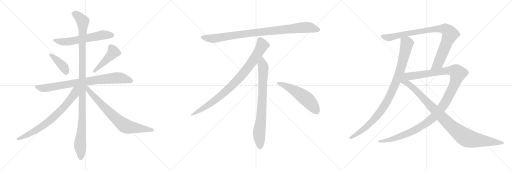
t = 0.00 s
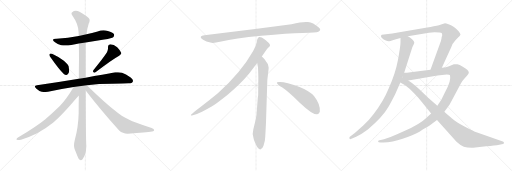
t = 2.75 s
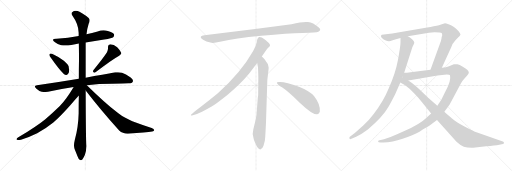
t = 5.50 s
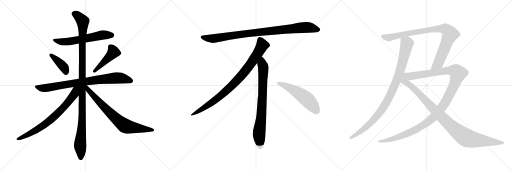
t = 8.25 s
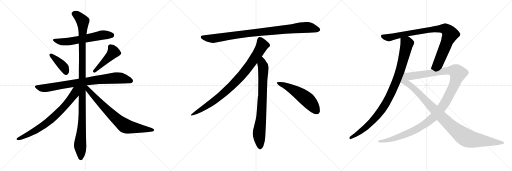
t = 11.00 s
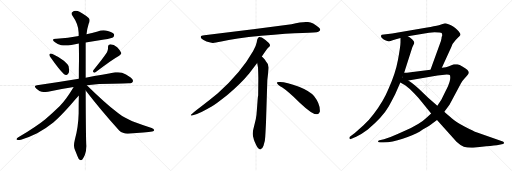
t = 13.75 s

The animated SVG that drew these frames (rendered in a browser with its animation timeline set to each time). Animation: 15 CSS @keyframes rules; one cycle of 13.75 s.

<svg version="1.1" viewBox="0 0 3072 1024" xmlns="http://www.w3.org/2000/svg">
  <g stroke="lightgray" stroke-dasharray="1,1" stroke-width="1" transform="scale(4, 4)">
    <line x1="0" y1="0" x2="256" y2="256"></line>
    <line x1="256" y1="0" x2="0" y2="256"></line>
    <line x1="128" y1="0" x2="128" y2="256"></line>
    <line x1="0" y1="128" x2="256" y2="128"></line>
    <line x1="256" y1="0" x2="512" y2="256"></line>
    <line x1="512" y1="0" x2="256" y2="256"></line>
    <line x1="384" y1="0" x2="384" y2="256"></line>
    <line x1="256" y1="128" x2="512" y2="128"></line>
    <line x1="512" y1="0" x2="768" y2="256"></line>
    <line x1="768" y1="0" x2="512" y2="256"></line>
    <line x1="640" y1="0" x2="640" y2="256"></line>
    <line x1="512" y1="128" x2="768" y2="128"></line>
  </g>
<g transform="scale(1, -1) translate(0, -850)">
   <style type="text/css">
    @keyframes keyframes0 {
      from {
       stroke: black;
       stroke-dashoffset: 608;
       stroke-width: 128;
       }
       66% {
       animation-timing-function: step-end;
       stroke: black;
       stroke-dashoffset: 0;
       stroke-width: 128;
       }
       to {
       stroke: black;
       stroke-width: 1024;
       }
       }
       #make-me-a-hanzi-animation-0 {
         animation: keyframes0 0.744792s both;
         animation-delay: 0.000000s;
         animation-timing-function: linear;
       }
    @keyframes keyframes1 {
      from {
       stroke: black;
       stroke-dashoffset: 399;
       stroke-width: 128;
       }
       56% {
       animation-timing-function: step-end;
       stroke: black;
       stroke-dashoffset: 0;
       stroke-width: 128;
       }
       to {
       stroke: black;
       stroke-width: 1024;
       }
       }
       #make-me-a-hanzi-animation-1 {
         animation: keyframes1 0.574707s both;
         animation-delay: 0.744792s;
         animation-timing-function: linear;
       }
    @keyframes keyframes2 {
      from {
       stroke: black;
       stroke-dashoffset: 457;
       stroke-width: 128;
       }
       60% {
       animation-timing-function: step-end;
       stroke: black;
       stroke-dashoffset: 0;
       stroke-width: 128;
       }
       to {
       stroke: black;
       stroke-width: 1024;
       }
       }
       #make-me-a-hanzi-animation-2 {
         animation: keyframes2 0.621908s both;
         animation-delay: 1.319499s;
         animation-timing-function: linear;
       }
    @keyframes keyframes3 {
      from {
       stroke: black;
       stroke-dashoffset: 828;
       stroke-width: 128;
       }
       73% {
       animation-timing-function: step-end;
       stroke: black;
       stroke-dashoffset: 0;
       stroke-width: 128;
       }
       to {
       stroke: black;
       stroke-width: 1024;
       }
       }
       #make-me-a-hanzi-animation-3 {
         animation: keyframes3 0.923828s both;
         animation-delay: 1.941407s;
         animation-timing-function: linear;
       }
    @keyframes keyframes4 {
      from {
       stroke: black;
       stroke-dashoffset: 1147;
       stroke-width: 128;
       }
       79% {
       animation-timing-function: step-end;
       stroke: black;
       stroke-dashoffset: 0;
       stroke-width: 128;
       }
       to {
       stroke: black;
       stroke-width: 1024;
       }
       }
       #make-me-a-hanzi-animation-4 {
         animation: keyframes4 1.183431s both;
         animation-delay: 2.865235s;
         animation-timing-function: linear;
       }
    @keyframes keyframes5 {
      from {
       stroke: black;
       stroke-dashoffset: 741;
       stroke-width: 128;
       }
       71% {
       animation-timing-function: step-end;
       stroke: black;
       stroke-dashoffset: 0;
       stroke-width: 128;
       }
       to {
       stroke: black;
       stroke-width: 1024;
       }
       }
       #make-me-a-hanzi-animation-5 {
         animation: keyframes5 0.853027s both;
         animation-delay: 4.048666s;
         animation-timing-function: linear;
       }
    @keyframes keyframes6 {
      from {
       stroke: black;
       stroke-dashoffset: 755;
       stroke-width: 128;
       }
       71% {
       animation-timing-function: step-end;
       stroke: black;
       stroke-dashoffset: 0;
       stroke-width: 128;
       }
       to {
       stroke: black;
       stroke-width: 1024;
       }
       }
       #make-me-a-hanzi-animation-6 {
         animation: keyframes6 0.864421s both;
         animation-delay: 4.901693s;
         animation-timing-function: linear;
       }
    @keyframes keyframes7 {
      from {
       stroke: black;
       stroke-dashoffset: 952;
       stroke-width: 128;
       }
       76% {
       animation-timing-function: step-end;
       stroke: black;
       stroke-dashoffset: 0;
       stroke-width: 128;
       }
       to {
       stroke: black;
       stroke-width: 1024;
       }
       }
       #make-me-a-hanzi-animation-7 {
         animation: keyframes7 1.024740s both;
         animation-delay: 5.766114s;
         animation-timing-function: linear;
       }
    @keyframes keyframes8 {
      from {
       stroke: black;
       stroke-dashoffset: 897;
       stroke-width: 128;
       }
       74% {
       animation-timing-function: step-end;
       stroke: black;
       stroke-dashoffset: 0;
       stroke-width: 128;
       }
       to {
       stroke: black;
       stroke-width: 1024;
       }
       }
       #make-me-a-hanzi-animation-8 {
         animation: keyframes8 0.979980s both;
         animation-delay: 6.790854s;
         animation-timing-function: linear;
       }
    @keyframes keyframes9 {
      from {
       stroke: black;
       stroke-dashoffset: 792;
       stroke-width: 128;
       }
       72% {
       animation-timing-function: step-end;
       stroke: black;
       stroke-dashoffset: 0;
       stroke-width: 128;
       }
       to {
       stroke: black;
       stroke-width: 1024;
       }
       }
       #make-me-a-hanzi-animation-9 {
         animation: keyframes9 0.894531s both;
         animation-delay: 7.770834s;
         animation-timing-function: linear;
       }
    @keyframes keyframes10 {
      from {
       stroke: black;
       stroke-dashoffset: 548;
       stroke-width: 128;
       }
       64% {
       animation-timing-function: step-end;
       stroke: black;
       stroke-dashoffset: 0;
       stroke-width: 128;
       }
       to {
       stroke: black;
       stroke-width: 1024;
       }
       }
       #make-me-a-hanzi-animation-10 {
         animation: keyframes10 0.695964s both;
         animation-delay: 8.665365s;
         animation-timing-function: linear;
       }
    @keyframes keyframes11 {
      from {
       stroke: black;
       stroke-dashoffset: 979;
       stroke-width: 128;
       }
       76% {
       animation-timing-function: step-end;
       stroke: black;
       stroke-dashoffset: 0;
       stroke-width: 128;
       }
       to {
       stroke: black;
       stroke-width: 1024;
       }
       }
       #make-me-a-hanzi-animation-11 {
         animation: keyframes11 1.046712s both;
         animation-delay: 9.361329s;
         animation-timing-function: linear;
       }
    @keyframes keyframes12 {
      from {
       stroke: black;
       stroke-dashoffset: 920;
       stroke-width: 128;
       }
       75% {
       animation-timing-function: step-end;
       stroke: black;
       stroke-dashoffset: 0;
       stroke-width: 128;
       }
       to {
       stroke: black;
       stroke-width: 1024;
       }
       }
       #make-me-a-hanzi-animation-12 {
         animation: keyframes12 0.998698s both;
         animation-delay: 10.408041s;
         animation-timing-function: linear;
       }
    @keyframes keyframes13 {
      from {
       stroke: black;
       stroke-dashoffset: 1246;
       stroke-width: 128;
       }
       80% {
       animation-timing-function: step-end;
       stroke: black;
       stroke-dashoffset: 0;
       stroke-width: 128;
       }
       to {
       stroke: black;
       stroke-width: 1024;
       }
       }
       #make-me-a-hanzi-animation-13 {
         animation: keyframes13 1.263997s both;
         animation-delay: 11.406739s;
         animation-timing-function: linear;
       }
    @keyframes keyframes14 {
      from {
       stroke: black;
       stroke-dashoffset: 1021;
       stroke-width: 128;
       }
       77% {
       animation-timing-function: step-end;
       stroke: black;
       stroke-dashoffset: 0;
       stroke-width: 128;
       }
       to {
       stroke: black;
       stroke-width: 1024;
       }
       }
       #make-me-a-hanzi-animation-14 {
         animation: keyframes14 1.080892s both;
         animation-delay: 12.670736s;
         animation-timing-function: linear;
       }
</style>
<path d="M 514.0 596.0 L 625.0 614.0 Q 673.0 622.0 679.0 628.0 Q 685.0 634.0 685.0 640.0 Q 685.0 643.0 684.0 645.0 Q 677.0 658.0 647.0 665.0 Q 634.0 669.0 621.0 669.0 Q 603.0 669.0 586.0 662.0 Q 552.0 652.0 519.0 645.0 L 472.0 635.0 Q 409.0 622.0 340.0 618.0 L 337.0 618.0 Q 318.0 618.0 318.0 611.0 Q 318.0 606.0 330.0 597.0 Q 345.0 584.0 367.0 580.0 Q 378.0 578.0 392.0 578.0 Q 408.0 578.0 428.0 581.0 Q 451.0 586.0 473.0 590.0 L 514.0 596.0 Z" fill="lightgray"></path> 
<path d="M 297.0 526.0 Q 296.0 525.0 296.0 523.0 Q 296.0 517.0 303.0 507.0 Q 356.0 431.0 383.0 407.0 Q 390.0 401.0 397.0 401.0 Q 400.0 401.0 403.0 402.0 Q 415.0 408.0 415.0 428.0 Q 415.0 432.0 414.0 437.0 Q 413.0 455.0 407.0 462.0 Q 398.0 474.0 383.0 487.0 Q 357.0 507.0 312.0 528.0 Q 307.0 530.0 304.0 530.0 Q 299.0 530.0 297.0 526.0 Z" fill="lightgray"></path> 
<path d="M 560.0 430.0 Q 558.0 426.0 558.0 423.0 Q 558.0 419.0 561.0 417.0 Q 563.0 415.0 566.0 415.0 Q 570.0 415.0 575.0 419.0 Q 670.0 492.0 715.0 517.0 Q 728.0 525.0 728.0 531.0 L 728.0 533.0 Q 721.0 549.0 703.0 567.0 Q 683.0 585.0 662.0 585.0 Q 648.0 584.0 648.0 571.0 L 648.0 562.0 Q 648.0 550.0 642.0 537.0 Q 614.0 494.0 560.0 430.0 Z" fill="lightgray"></path> 
<path d="M 521.0 340.0 Q 594.0 348.0 672.0 348.0 Q 752.0 351.0 771.0 351.0 Q 793.0 351.0 796.0 360.0 Q 798.0 363.0 798.0 367.0 Q 798.0 376.0 784.0 386.0 Q 754.0 409.0 732.0 415.0 Q 721.0 418.0 708.0 418.0 Q 700.0 418.0 691.0 417.0 Q 623.0 403.0 514.0 385.0 L 473.0 378.0 Q 357.0 358.0 222.0 340.0 Q 209.0 339.0 209.0 333.0 Q 209.0 328.0 217.0 320.0 Q 232.0 305.0 250.0 301.0 Q 263.0 299.0 273.0 299.0 Q 281.0 299.0 288.0 300.0 Q 361.0 317.0 442.0 329.0 L 521.0 340.0 Z" fill="lightgray"></path> 
<path d="M 514.0 385.0 L 514.0 596.0 L 519.0 645.0 Q 523.0 680.0 532.0 708.0 Q 538.0 720.0 538.0 729.0 Q 538.0 733.0 537.0 736.0 Q 534.0 747.0 477.0 780.0 Q 465.0 786.0 455.0 786.0 Q 443.0 786.0 433.0 778.0 Q 429.0 775.0 429.0 770.0 Q 429.0 765.0 434.0 758.0 Q 471.0 706.0 472.0 655.0 L 472.0 635.0 L 473.0 590.0 Q 474.0 542.0 474.0 491.0 Q 473.0 435.0 473.0 378.0 L 473.0 277.0 Q 472.0 226.0 472.0 172.0 Q 470.0 88.0 449.0 13.0 Q 444.0 -7.0 444.0 -21.0 Q 444.0 -33.0 447.0 -41.0 L 465.0 -86.0 Q 472.0 -104.0 478.0 -108.0 Q 482.0 -110.0 485.0 -110.0 Q 490.0 -110.0 494.0 -106.0 Q 500.0 -98.0 509.0 -79.0 Q 518.0 -55.0 518.0 -25.0 Q 515.0 17.0 514.0 308.0 L 514.0 385.0 Z" fill="lightgray"></path> 
<path d="M 442.0 329.0 Q 398.0 255.0 359.0 215.0 Q 315.0 172.0 272.0 136.0 Q 225.0 97.0 110.0 27.0 Q 99.0 20.0 99.0 16.0 Q 99.0 13.0 102.0 12.0 Q 106.0 11.0 111.0 11.0 Q 117.0 11.0 126.0 13.0 Q 174.0 26.0 223.0 51.0 Q 275.0 80.0 320.0 116.0 Q 362.0 152.0 423.0 221.0 Q 469.0 273.0 472.0 276.0 L 473.0 277.0 C 526.0 335.0 465.0 367.0 442.0 329.0 Z" fill="lightgray"></path> 
<path d="M 514.0 308.0 Q 604.0 191.0 715.0 68.0 Q 736.0 49.0 765.0 49.0 L 768.0 49.0 Q 880.0 56.0 913.0 62.0 Q 925.0 66.0 925.0 70.0 Q 925.0 79.0 910.0 83.0 Q 845.0 105.0 794.0 124.0 Q 780.0 129.0 752.0 144.0 Q 728.0 156.0 710.0 171.0 Q 621.0 241.0 521.0 340.0 C 500.0 361.0 487.0 342.0 514.0 308.0 Z" fill="lightgray"></path> 
<path d="M 1749.0 705.5 L 1531.0 676.5 L 1226.0 639.5 Q 1193.0 636.5 1210.0 618.5 Q 1218.0 611.5 1239.0 602.5 Q 1267.0 594.5 1276.0 593.5 Q 1286.0 592.5 1328.0 601.5 Q 1406.0 620.5 1568.0 636.5 Q 1730.0 651.5 1815.0 653.5 Q 1900.0 655.5 1910.0 660.5 Q 1932.0 670.5 1911.0 687.5 Q 1879.0 714.5 1848.0 718.5 Q 1818.0 722.5 1749.0 705.5 Z" fill="lightgray"></path> 
<path d="M 1571.0 511.5 Q 1599.0 554.5 1606.0 561.5 L 1617.0 571.5 Q 1620.0 574.5 1620.0 580.5 Q 1620.0 585.5 1613.0 593.5 Q 1595.0 610.5 1571.0 625.5 Q 1560.0 630.5 1556.0 629.5 L 1551.0 626.5 Q 1549.0 625.5 1547.0 621.5 Q 1545.0 616.5 1544.0 615.5 L 1540.0 595.5 Q 1537.0 576.5 1519.0 545.5 Q 1447.0 417.5 1307.0 291.5 Q 1258.0 250.5 1203.0 209.5 Q 1149.0 168.5 1147.0 163.5 Q 1140.0 153.5 1157.0 159.5 L 1182.0 167.5 Q 1202.0 172.5 1270.0 211.5 Q 1291.0 222.5 1364.0 280.5 Q 1445.0 348.5 1495.0 409.5 L 1543.0 473.5 L 1571.0 511.5 Z" fill="lightgray"></path> 
<path d="M 1596.0 115.5 L 1604.0 371.5 L 1610.0 423.5 Q 1612.0 439.5 1612.0 446.5 Q 1612.0 467.5 1594.0 485.5 Q 1592.0 490.5 1571.0 511.5 C 1550.0 533.5 1538.0 503.5 1543.0 473.5 L 1548.0 445.5 Q 1550.0 404.5 1550.0 383.5 L 1549.0 277.5 Q 1547.0 271.5 1545.0 241.5 L 1541.0 188.5 Q 1539.0 155.5 1535.0 137.5 L 1520.0 75.5 Q 1512.0 47.5 1521.0 22.5 L 1523.0 13.5 Q 1525.0 7.5 1537.0 -19.5 Q 1550.0 -46.5 1562.0 -45.5 Q 1574.0 -44.5 1581.0 -23.5 L 1589.0 6.5 Q 1592.0 29.5 1593.0 57.5 L 1596.0 115.5 Z" fill="lightgray"></path> 
<path d="M 1661.0 354.5 Q 1664.0 343.5 1694.0 325.5 Q 1724.0 306.5 1800.0 233.5 Q 1877.0 160.5 1904.0 165.5 Q 1914.0 166.5 1919.0 180.5 Q 1923.0 224.5 1884.0 274.5 Q 1859.0 304.5 1794.0 330.5 Q 1711.0 361.5 1673.0 358.5 Q 1660.0 358.5 1661.0 354.5 Z" fill="lightgray"></path> 
<path d="M 2403.0 623.0 L 2403.0 597.0 Q 2403.0 574.0 2388.0 492.0 Q 2373.0 410.0 2332.0 320.0 Q 2300.0 242.0 2242.0 167.0 Q 2214.0 129.0 2181.0 100.0 L 2129.0 53.0 L 2099.0 30.0 Q 2095.0 26.0 2097.0 20.0 Q 2099.0 14.0 2105.0 17.0 L 2137.0 31.0 Q 2169.0 45.0 2207.0 74.0 Q 2296.0 149.0 2332.0 212.0 Q 2350.0 245.0 2371.0 286.0 L 2402.0 356.0 L 2425.0 414.0 L 2474.0 568.0 L 2484.0 588.0 Q 2490.0 600.0 2474.0 614.0 Q 2459.0 628.0 2447.0 634.0 C 2422.0 651.0 2403.0 653.0 2403.0 623.0 Z" fill="lightgray"></path> 
<path d="M 2563.0 686.0 L 2388.0 656.0 Q 2349.0 649.0 2328.0 647.0 L 2291.0 642.0 Q 2286.0 639.0 2286.0 634.0 Q 2286.0 622.0 2315.0 608.0 Q 2325.0 604.0 2332.0 603.0 Q 2340.0 602.0 2356.0 609.0 Q 2372.0 615.0 2403.0 623.0 L 2447.0 634.0 L 2574.0 655.0 L 2607.0 658.0 Q 2646.0 658.0 2650.0 653.0 Q 2654.0 647.0 2653.0 637.0 Q 2649.0 630.0 2649.0 620.0 L 2645.0 604.0 L 2583.0 433.0 C 2573.0 405.0 2638.0 418.0 2651.0 445.0 L 2708.0 569.0 Q 2714.0 590.0 2734.0 611.0 L 2750.0 627.0 Q 2753.0 629.0 2759.0 637.0 Q 2767.0 644.0 2759.0 653.0 Q 2755.0 662.0 2743.0 673.0 Q 2732.0 684.0 2719.0 692.0 Q 2707.0 700.0 2691.0 706.0 Q 2675.0 712.0 2670.0 712.0 L 2651.0 706.0 Q 2632.0 700.0 2620.0 697.0 L 2602.0 694.0 Q 2584.0 690.0 2563.0 686.0 Z" fill="lightgray"></path> 
<path d="M 2587.0 170.0 L 2559.0 145.0 Q 2522.0 108.0 2426.0 65.0 Q 2330.0 21.0 2304.0 16.0 L 2277.0 9.0 Q 2266.0 7.0 2269.0 0.0 Q 2270.0 -4.0 2283.0 -4.0 L 2300.0 -4.0 Q 2354.0 -4.0 2416.0 18.0 Q 2479.0 40.0 2517.0 61.0 Q 2537.0 74.0 2555.0 84.0 Q 2574.0 94.0 2590.0 107.0 L 2622.0 131.0 L 2666.0 180.0 L 2697.0 222.0 L 2766.0 351.0 Q 2776.0 369.0 2787.0 380.0 L 2803.0 398.0 Q 2812.0 408.0 2813.0 415.0 Q 2813.0 431.0 2774.0 452.0 Q 2758.0 463.0 2744.0 466.0 L 2723.0 465.0 L 2694.0 454.0 Q 2679.0 448.0 2651.0 445.0 L 2583.0 433.0 L 2464.0 418.0 Q 2463.0 417.0 2425.0 414.0 C 2395.0 411.0 2420.0 363.0 2450.0 368.0 L 2625.0 398.0 L 2681.0 404.0 Q 2698.0 403.0 2700.0 399.0 Q 2704.0 381.0 2698.0 362.0 Q 2693.0 342.0 2673.0 303.0 L 2648.0 252.0 L 2624.0 216.0 L 2587.0 170.0 Z" fill="lightgray"></path> 
<path d="M 2402.0 356.0 L 2431.0 339.0 Q 2455.0 322.0 2486.0 290.0 Q 2517.0 258.0 2532.0 238.0 L 2587.0 170.0 L 2622.0 131.0 L 2739.0 0.0 Q 2762.0 -22.0 2783.0 -29.0 Q 2804.0 -36.0 2839.0 -35.0 L 2917.0 -27.0 Q 2969.0 -23.0 2996.0 -18.0 L 3018.0 -13.0 Q 3025.0 -12.0 3024.0 -6.0 Q 3023.0 0.0 3017.0 2.0 L 2863.0 56.0 Q 2840.0 64.0 2787.0 92.0 Q 2735.0 119.0 2712.0 140.0 Q 2679.0 166.0 2666.0 180.0 L 2624.0 216.0 L 2569.0 264.0 L 2530.0 302.0 Q 2495.0 336.0 2483.0 344.0 Q 2471.0 354.0 2450.0 368.0 C 2390.0 410.0 2327.0 400.0 2402.0 356.0 Z" fill="lightgray"></path> 
      <clipPath id="make-me-a-hanzi-clip-0">
      <path d="M 514.0 596.0 L 625.0 614.0 Q 673.0 622.0 679.0 628.0 Q 685.0 634.0 685.0 640.0 Q 685.0 643.0 684.0 645.0 Q 677.0 658.0 647.0 665.0 Q 634.0 669.0 621.0 669.0 Q 603.0 669.0 586.0 662.0 Q 552.0 652.0 519.0 645.0 L 472.0 635.0 Q 409.0 622.0 340.0 618.0 L 337.0 618.0 Q 318.0 618.0 318.0 611.0 Q 318.0 606.0 330.0 597.0 Q 345.0 584.0 367.0 580.0 Q 378.0 578.0 392.0 578.0 Q 408.0 578.0 428.0 581.0 Q 451.0 586.0 473.0 590.0 L 514.0 596.0 Z" fill="lightgray"></path>
      </clipPath>
      <path clip-path="url(#make-me-a-hanzi-clip-0)" d="M 324.0 610.0 L 386.0 599.0 L 609.0 640.0 L 671.0 640.0 " fill="none" id="make-me-a-hanzi-animation-0" stroke-dasharray="480 960" stroke-linecap="round"></path>

      <clipPath id="make-me-a-hanzi-clip-1">
      <path d="M 297.0 526.0 Q 296.0 525.0 296.0 523.0 Q 296.0 517.0 303.0 507.0 Q 356.0 431.0 383.0 407.0 Q 390.0 401.0 397.0 401.0 Q 400.0 401.0 403.0 402.0 Q 415.0 408.0 415.0 428.0 Q 415.0 432.0 414.0 437.0 Q 413.0 455.0 407.0 462.0 Q 398.0 474.0 383.0 487.0 Q 357.0 507.0 312.0 528.0 Q 307.0 530.0 304.0 530.0 Q 299.0 530.0 297.0 526.0 Z" fill="lightgray"></path>
      </clipPath>
      <path clip-path="url(#make-me-a-hanzi-clip-1)" d="M 304.0 522.0 L 377.0 455.0 L 398.0 416.0 " fill="none" id="make-me-a-hanzi-animation-1" stroke-dasharray="271 542" stroke-linecap="round"></path>

      <clipPath id="make-me-a-hanzi-clip-2">
      <path d="M 560.0 430.0 Q 558.0 426.0 558.0 423.0 Q 558.0 419.0 561.0 417.0 Q 563.0 415.0 566.0 415.0 Q 570.0 415.0 575.0 419.0 Q 670.0 492.0 715.0 517.0 Q 728.0 525.0 728.0 531.0 L 728.0 533.0 Q 721.0 549.0 703.0 567.0 Q 683.0 585.0 662.0 585.0 Q 648.0 584.0 648.0 571.0 L 648.0 562.0 Q 648.0 550.0 642.0 537.0 Q 614.0 494.0 560.0 430.0 Z" fill="lightgray"></path>
      </clipPath>
      <path clip-path="url(#make-me-a-hanzi-clip-2)" d="M 661.0 572.0 L 681.0 539.0 L 567.0 424.0 " fill="none" id="make-me-a-hanzi-animation-2" stroke-dasharray="329 658" stroke-linecap="round"></path>

      <clipPath id="make-me-a-hanzi-clip-3">
      <path d="M 521.0 340.0 Q 594.0 348.0 672.0 348.0 Q 752.0 351.0 771.0 351.0 Q 793.0 351.0 796.0 360.0 Q 798.0 363.0 798.0 367.0 Q 798.0 376.0 784.0 386.0 Q 754.0 409.0 732.0 415.0 Q 721.0 418.0 708.0 418.0 Q 700.0 418.0 691.0 417.0 Q 623.0 403.0 514.0 385.0 L 473.0 378.0 Q 357.0 358.0 222.0 340.0 Q 209.0 339.0 209.0 333.0 Q 209.0 328.0 217.0 320.0 Q 232.0 305.0 250.0 301.0 Q 263.0 299.0 273.0 299.0 Q 281.0 299.0 288.0 300.0 Q 361.0 317.0 442.0 329.0 L 521.0 340.0 Z" fill="lightgray"></path>
      </clipPath>
      <path clip-path="url(#make-me-a-hanzi-clip-3)" d="M 219.0 330.0 L 279.0 323.0 L 469.0 356.0 L 692.0 383.0 L 727.0 383.0 L 784.0 367.0 " fill="none" id="make-me-a-hanzi-animation-3" stroke-dasharray="700 1400" stroke-linecap="round"></path>

      <clipPath id="make-me-a-hanzi-clip-4">
      <path d="M 514.0 385.0 L 514.0 596.0 L 519.0 645.0 Q 523.0 680.0 532.0 708.0 Q 538.0 720.0 538.0 729.0 Q 538.0 733.0 537.0 736.0 Q 534.0 747.0 477.0 780.0 Q 465.0 786.0 455.0 786.0 Q 443.0 786.0 433.0 778.0 Q 429.0 775.0 429.0 770.0 Q 429.0 765.0 434.0 758.0 Q 471.0 706.0 472.0 655.0 L 472.0 635.0 L 473.0 590.0 Q 474.0 542.0 474.0 491.0 Q 473.0 435.0 473.0 378.0 L 473.0 277.0 Q 472.0 226.0 472.0 172.0 Q 470.0 88.0 449.0 13.0 Q 444.0 -7.0 444.0 -21.0 Q 444.0 -33.0 447.0 -41.0 L 465.0 -86.0 Q 472.0 -104.0 478.0 -108.0 Q 482.0 -110.0 485.0 -110.0 Q 490.0 -110.0 494.0 -106.0 Q 500.0 -98.0 509.0 -79.0 Q 518.0 -55.0 518.0 -25.0 Q 515.0 17.0 514.0 308.0 L 514.0 385.0 Z" fill="lightgray"></path>
      </clipPath>
      <path clip-path="url(#make-me-a-hanzi-clip-4)" d="M 442.0 768.0 L 473.0 750.0 L 488.0 734.0 L 497.0 712.0 L 495.0 173.0 L 481.0 -13.0 L 485.0 -97.0 " fill="none" id="make-me-a-hanzi-animation-4" stroke-dasharray="1019 2038" stroke-linecap="round"></path>

      <clipPath id="make-me-a-hanzi-clip-5">
      <path d="M 442.0 329.0 Q 398.0 255.0 359.0 215.0 Q 315.0 172.0 272.0 136.0 Q 225.0 97.0 110.0 27.0 Q 99.0 20.0 99.0 16.0 Q 99.0 13.0 102.0 12.0 Q 106.0 11.0 111.0 11.0 Q 117.0 11.0 126.0 13.0 Q 174.0 26.0 223.0 51.0 Q 275.0 80.0 320.0 116.0 Q 362.0 152.0 423.0 221.0 Q 469.0 273.0 472.0 276.0 L 473.0 277.0 C 526.0 335.0 465.0 367.0 442.0 329.0 Z" fill="lightgray"></path>
      </clipPath>
      <path clip-path="url(#make-me-a-hanzi-clip-5)" d="M 466.0 326.0 L 453.0 311.0 L 447.0 287.0 L 416.0 244.0 L 318.0 144.0 L 279.0 112.0 L 182.0 50.0 L 118.0 19.0 L 107.0 19.0 " fill="none" id="make-me-a-hanzi-animation-5" stroke-dasharray="613 1226" stroke-linecap="round"></path>

      <clipPath id="make-me-a-hanzi-clip-6">
      <path d="M 514.0 308.0 Q 604.0 191.0 715.0 68.0 Q 736.0 49.0 765.0 49.0 L 768.0 49.0 Q 880.0 56.0 913.0 62.0 Q 925.0 66.0 925.0 70.0 Q 925.0 79.0 910.0 83.0 Q 845.0 105.0 794.0 124.0 Q 780.0 129.0 752.0 144.0 Q 728.0 156.0 710.0 171.0 Q 621.0 241.0 521.0 340.0 C 500.0 361.0 487.0 342.0 514.0 308.0 Z" fill="lightgray"></path>
      </clipPath>
      <path clip-path="url(#make-me-a-hanzi-clip-6)" d="M 519.0 331.0 L 530.0 311.0 L 590.0 244.0 L 690.0 144.0 L 746.0 98.0 L 776.0 88.0 L 916.0 70.0 " fill="none" id="make-me-a-hanzi-animation-6" stroke-dasharray="627 1254" stroke-linecap="round"></path>

      <clipPath id="make-me-a-hanzi-clip-7">
      <path d="M 1749.0 705.5 L 1531.0 676.5 L 1226.0 639.5 Q 1193.0 636.5 1210.0 618.5 Q 1218.0 611.5 1239.0 602.5 Q 1267.0 594.5 1276.0 593.5 Q 1286.0 592.5 1328.0 601.5 Q 1406.0 620.5 1568.0 636.5 Q 1730.0 651.5 1815.0 653.5 Q 1900.0 655.5 1910.0 660.5 Q 1932.0 670.5 1911.0 687.5 Q 1879.0 714.5 1848.0 718.5 Q 1818.0 722.5 1749.0 705.5 Z" fill="lightgray"></path>
      </clipPath>
      <path clip-path="url(#make-me-a-hanzi-clip-7)" d="M 1218.0 628.5 L 1240.0 621.5 L 1297.0 621.5 L 1526.0 654.5 L 1809.0 685.5 L 1848.0 686.5 L 1908.0 674.5 " fill="none" id="make-me-a-hanzi-animation-7" stroke-dasharray="824 1648" stroke-linecap="round"></path>

      <clipPath id="make-me-a-hanzi-clip-8">
      <path d="M 1571.0 511.5 Q 1599.0 554.5 1606.0 561.5 L 1617.0 571.5 Q 1620.0 574.5 1620.0 580.5 Q 1620.0 585.5 1613.0 593.5 Q 1595.0 610.5 1571.0 625.5 Q 1560.0 630.5 1556.0 629.5 L 1551.0 626.5 Q 1549.0 625.5 1547.0 621.5 Q 1545.0 616.5 1544.0 615.5 L 1540.0 595.5 Q 1537.0 576.5 1519.0 545.5 Q 1447.0 417.5 1307.0 291.5 Q 1258.0 250.5 1203.0 209.5 Q 1149.0 168.5 1147.0 163.5 Q 1140.0 153.5 1157.0 159.5 L 1182.0 167.5 Q 1202.0 172.5 1270.0 211.5 Q 1291.0 222.5 1364.0 280.5 Q 1445.0 348.5 1495.0 409.5 L 1543.0 473.5 L 1571.0 511.5 Z" fill="lightgray"></path>
      </clipPath>
      <path clip-path="url(#make-me-a-hanzi-clip-8)" d="M 1561.0 616.5 L 1574.0 579.5 L 1570.0 570.5 L 1524.0 496.5 L 1444.0 391.5 L 1342.0 290.5 L 1287.0 246.5 L 1152.0 162.5 " fill="none" id="make-me-a-hanzi-animation-8" stroke-dasharray="769 1538" stroke-linecap="round"></path>

      <clipPath id="make-me-a-hanzi-clip-9">
      <path d="M 1596.0 115.5 L 1604.0 371.5 L 1610.0 423.5 Q 1612.0 439.5 1612.0 446.5 Q 1612.0 467.5 1594.0 485.5 Q 1592.0 490.5 1571.0 511.5 C 1550.0 533.5 1538.0 503.5 1543.0 473.5 L 1548.0 445.5 Q 1550.0 404.5 1550.0 383.5 L 1549.0 277.5 Q 1547.0 271.5 1545.0 241.5 L 1541.0 188.5 Q 1539.0 155.5 1535.0 137.5 L 1520.0 75.5 Q 1512.0 47.5 1521.0 22.5 L 1523.0 13.5 Q 1525.0 7.5 1537.0 -19.5 Q 1550.0 -46.5 1562.0 -45.5 Q 1574.0 -44.5 1581.0 -23.5 L 1589.0 6.5 Q 1592.0 29.5 1593.0 57.5 L 1596.0 115.5 Z" fill="lightgray"></path>
      </clipPath>
      <path clip-path="url(#make-me-a-hanzi-clip-9)" d="M 1572.0 500.5 L 1573.0 466.5 L 1580.0 448.5 L 1576.0 289.5 L 1568.0 154.5 L 1554.0 45.5 L 1562.0 -32.5 " fill="none" id="make-me-a-hanzi-animation-9" stroke-dasharray="664 1328" stroke-linecap="round"></path>

      <clipPath id="make-me-a-hanzi-clip-10">
      <path d="M 1661.0 354.5 Q 1664.0 343.5 1694.0 325.5 Q 1724.0 306.5 1800.0 233.5 Q 1877.0 160.5 1904.0 165.5 Q 1914.0 166.5 1919.0 180.5 Q 1923.0 224.5 1884.0 274.5 Q 1859.0 304.5 1794.0 330.5 Q 1711.0 361.5 1673.0 358.5 Q 1660.0 358.5 1661.0 354.5 Z" fill="lightgray"></path>
      </clipPath>
      <path clip-path="url(#make-me-a-hanzi-clip-10)" d="M 1668.0 353.5 L 1711.0 337.5 L 1816.0 275.5 L 1864.0 232.5 L 1900.0 184.5 " fill="none" id="make-me-a-hanzi-animation-10" stroke-dasharray="420 840" stroke-linecap="round"></path>

      <clipPath id="make-me-a-hanzi-clip-11">
      <path d="M 2403.0 623.0 L 2403.0 597.0 Q 2403.0 574.0 2388.0 492.0 Q 2373.0 410.0 2332.0 320.0 Q 2300.0 242.0 2242.0 167.0 Q 2214.0 129.0 2181.0 100.0 L 2129.0 53.0 L 2099.0 30.0 Q 2095.0 26.0 2097.0 20.0 Q 2099.0 14.0 2105.0 17.0 L 2137.0 31.0 Q 2169.0 45.0 2207.0 74.0 Q 2296.0 149.0 2332.0 212.0 Q 2350.0 245.0 2371.0 286.0 L 2402.0 356.0 L 2425.0 414.0 L 2474.0 568.0 L 2484.0 588.0 Q 2490.0 600.0 2474.0 614.0 Q 2459.0 628.0 2447.0 634.0 C 2422.0 651.0 2403.0 653.0 2403.0 623.0 Z" fill="lightgray"></path>
      </clipPath>
      <path clip-path="url(#make-me-a-hanzi-clip-11)" d="M 2412.0 617.0 L 2442.0 590.0 L 2398.0 416.0 L 2346.0 290.0 L 2302.0 209.0 L 2241.0 131.0 L 2203.0 93.0 L 2103.0 24.0 " fill="none" id="make-me-a-hanzi-animation-11" stroke-dasharray="851 1702" stroke-linecap="round"></path>

      <clipPath id="make-me-a-hanzi-clip-12">
      <path d="M 2563.0 686.0 L 2388.0 656.0 Q 2349.0 649.0 2328.0 647.0 L 2291.0 642.0 Q 2286.0 639.0 2286.0 634.0 Q 2286.0 622.0 2315.0 608.0 Q 2325.0 604.0 2332.0 603.0 Q 2340.0 602.0 2356.0 609.0 Q 2372.0 615.0 2403.0 623.0 L 2447.0 634.0 L 2574.0 655.0 L 2607.0 658.0 Q 2646.0 658.0 2650.0 653.0 Q 2654.0 647.0 2653.0 637.0 Q 2649.0 630.0 2649.0 620.0 L 2645.0 604.0 L 2583.0 433.0 C 2573.0 405.0 2638.0 418.0 2651.0 445.0 L 2708.0 569.0 Q 2714.0 590.0 2734.0 611.0 L 2750.0 627.0 Q 2753.0 629.0 2759.0 637.0 Q 2767.0 644.0 2759.0 653.0 Q 2755.0 662.0 2743.0 673.0 Q 2732.0 684.0 2719.0 692.0 Q 2707.0 700.0 2691.0 706.0 Q 2675.0 712.0 2670.0 712.0 L 2651.0 706.0 Q 2632.0 700.0 2620.0 697.0 L 2602.0 694.0 Q 2584.0 690.0 2563.0 686.0 Z" fill="lightgray"></path>
      </clipPath>
      <path clip-path="url(#make-me-a-hanzi-clip-12)" d="M 2296.0 633.0 L 2342.0 626.0 L 2558.0 670.0 L 2652.0 680.0 L 2674.0 677.0 L 2699.0 650.0 L 2697.0 634.0 L 2633.0 478.0 L 2589.0 439.0 " fill="none" id="make-me-a-hanzi-animation-12" stroke-dasharray="792 1584" stroke-linecap="round"></path>

      <clipPath id="make-me-a-hanzi-clip-13">
      <path d="M 2587.0 170.0 L 2559.0 145.0 Q 2522.0 108.0 2426.0 65.0 Q 2330.0 21.0 2304.0 16.0 L 2277.0 9.0 Q 2266.0 7.0 2269.0 0.0 Q 2270.0 -4.0 2283.0 -4.0 L 2300.0 -4.0 Q 2354.0 -4.0 2416.0 18.0 Q 2479.0 40.0 2517.0 61.0 Q 2537.0 74.0 2555.0 84.0 Q 2574.0 94.0 2590.0 107.0 L 2622.0 131.0 L 2666.0 180.0 L 2697.0 222.0 L 2766.0 351.0 Q 2776.0 369.0 2787.0 380.0 L 2803.0 398.0 Q 2812.0 408.0 2813.0 415.0 Q 2813.0 431.0 2774.0 452.0 Q 2758.0 463.0 2744.0 466.0 L 2723.0 465.0 L 2694.0 454.0 Q 2679.0 448.0 2651.0 445.0 L 2583.0 433.0 L 2464.0 418.0 Q 2463.0 417.0 2425.0 414.0 C 2395.0 411.0 2420.0 363.0 2450.0 368.0 L 2625.0 398.0 L 2681.0 404.0 Q 2698.0 403.0 2700.0 399.0 Q 2704.0 381.0 2698.0 362.0 Q 2693.0 342.0 2673.0 303.0 L 2648.0 252.0 L 2624.0 216.0 L 2587.0 170.0 Z" fill="lightgray"></path>
      </clipPath>
      <path clip-path="url(#make-me-a-hanzi-clip-13)" d="M 2436.0 412.0 L 2445.0 402.0 L 2468.0 394.0 L 2662.0 425.0 L 2713.0 428.0 L 2730.0 426.0 L 2748.0 408.0 L 2722.0 333.0 L 2675.0 242.0 L 2607.0 153.0 L 2550.0 107.0 L 2450.0 52.0 L 2347.0 14.0 L 2277.0 1.0 " fill="none" id="make-me-a-hanzi-animation-13" stroke-dasharray="1118 2236" stroke-linecap="round"></path>

      <clipPath id="make-me-a-hanzi-clip-14">
      <path d="M 2402.0 356.0 L 2431.0 339.0 Q 2455.0 322.0 2486.0 290.0 Q 2517.0 258.0 2532.0 238.0 L 2587.0 170.0 L 2622.0 131.0 L 2739.0 0.0 Q 2762.0 -22.0 2783.0 -29.0 Q 2804.0 -36.0 2839.0 -35.0 L 2917.0 -27.0 Q 2969.0 -23.0 2996.0 -18.0 L 3018.0 -13.0 Q 3025.0 -12.0 3024.0 -6.0 Q 3023.0 0.0 3017.0 2.0 L 2863.0 56.0 Q 2840.0 64.0 2787.0 92.0 Q 2735.0 119.0 2712.0 140.0 Q 2679.0 166.0 2666.0 180.0 L 2624.0 216.0 L 2569.0 264.0 L 2530.0 302.0 Q 2495.0 336.0 2483.0 344.0 Q 2471.0 354.0 2450.0 368.0 C 2390.0 410.0 2327.0 400.0 2402.0 356.0 Z" fill="lightgray"></path>
      </clipPath>
      <path clip-path="url(#make-me-a-hanzi-clip-14)" d="M 2424.0 406.0 L 2427.0 371.0 L 2435.0 357.0 L 2509.0 296.0 L 2686.0 113.0 L 2780.0 35.0 L 2809.0 20.0 L 2842.0 13.0 L 3016.0 -6.0 " fill="none" id="make-me-a-hanzi-animation-14" stroke-dasharray="893 1786" stroke-linecap="round"></path>

</g>
</svg>
